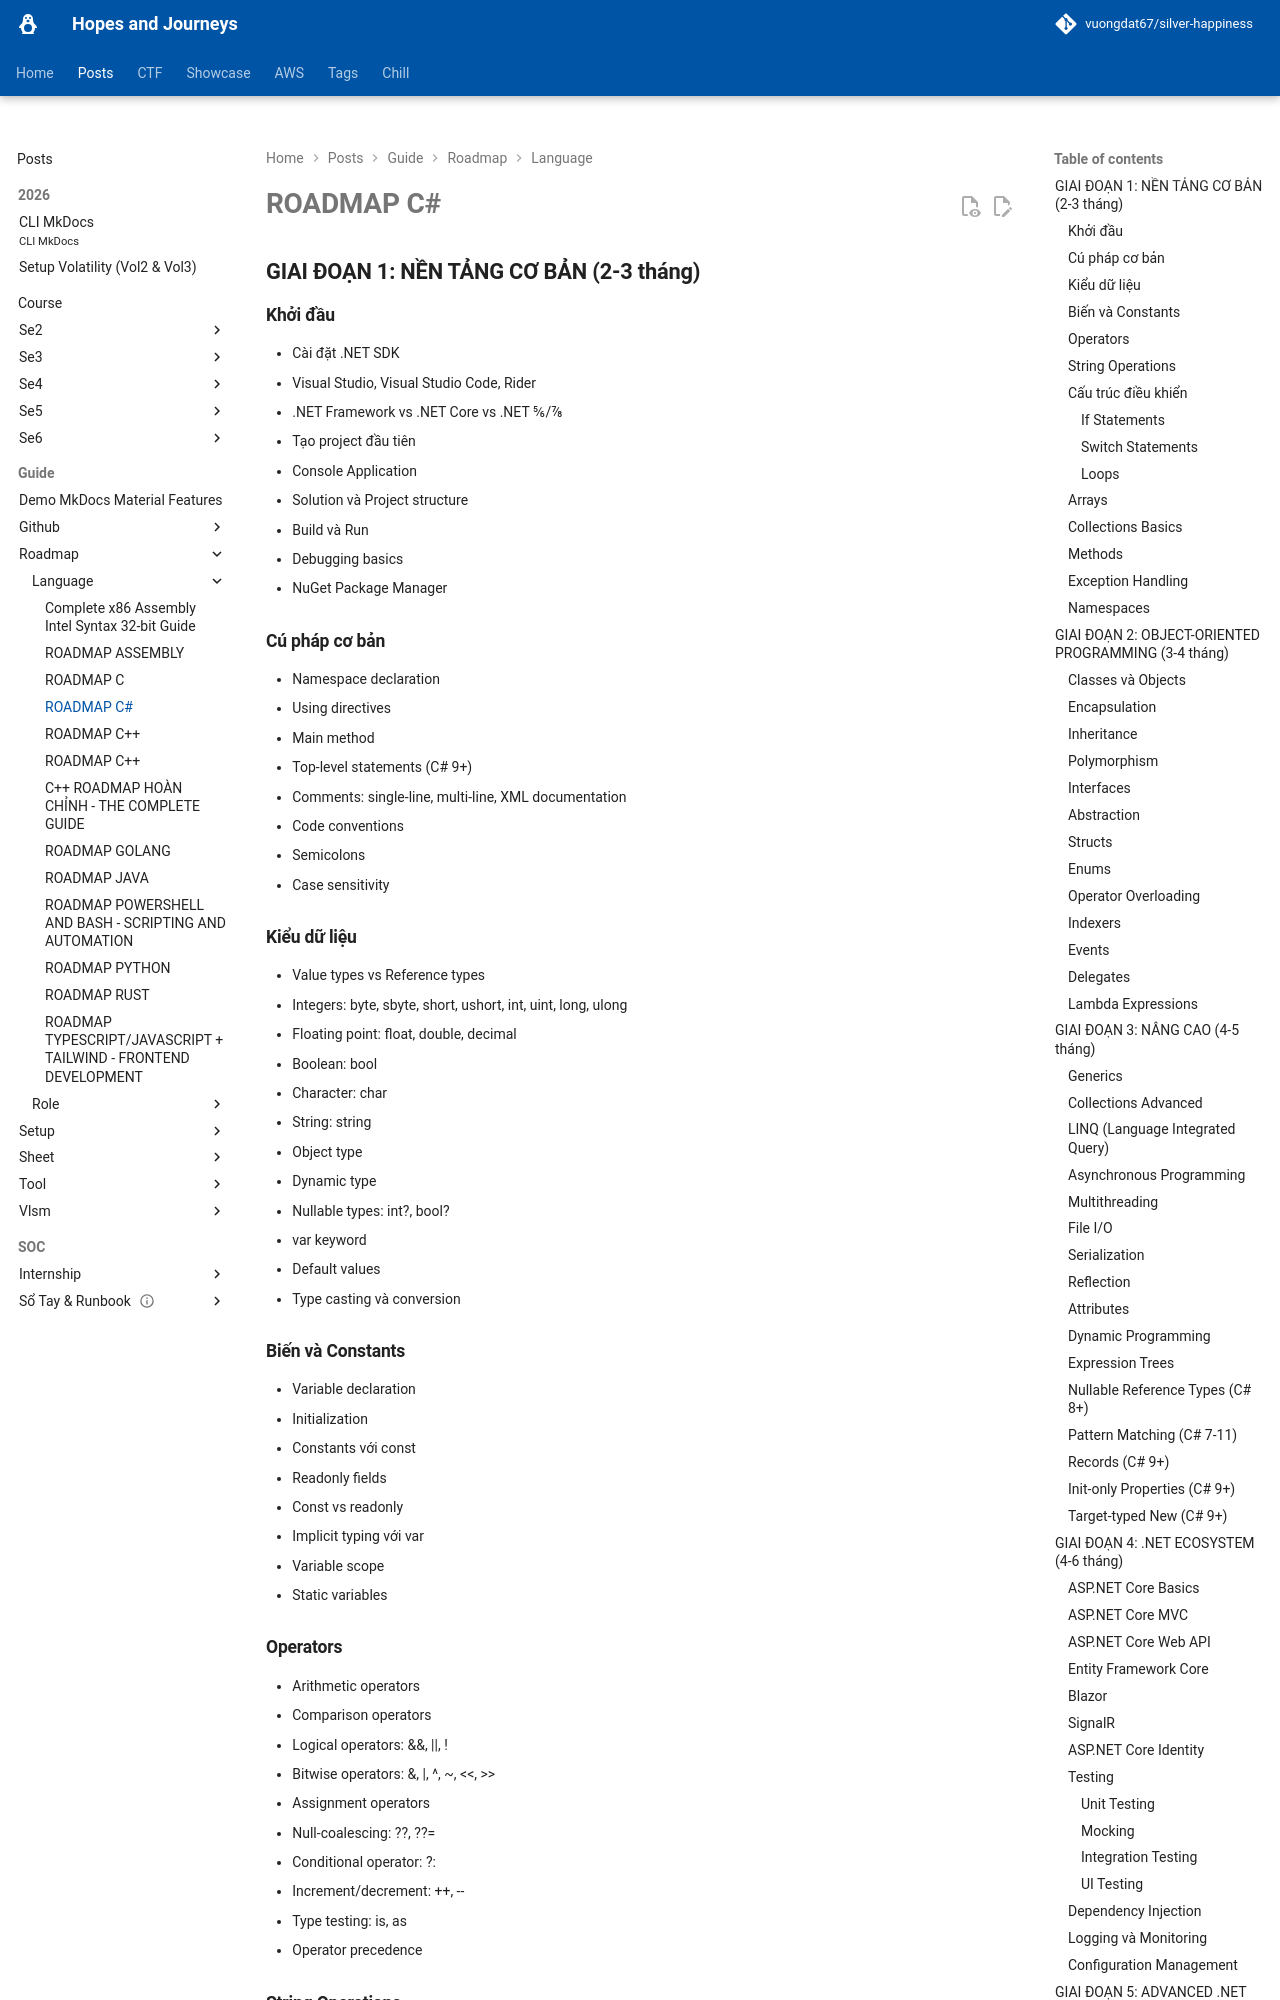

repository: vuongdat67/silver-happiness · page: posts/guide/roadmap/language/c#/index.html · generator: mkdocs

# ROADMAP C# 

## GIAI ĐOẠN 1: NỀN TẢNG CƠ BẢN (2-3 tháng)

### Khởi đầu
- Cài đặt .NET SDK
- Visual Studio, Visual Studio Code, Rider
- .NET Framework vs .NET Core vs .NET 5/6/7/8
- Tạo project đầu tiên
- Console Application
- Solution và Project structure
- Build và Run
- Debugging basics
- NuGet Package Manager

### Cú pháp cơ bản
- Namespace declaration
- Using directives
- Main method
- Top-level statements (C# 9+)
- Comments: single-line, multi-line, XML documentation
- Code conventions
- Semicolons
- Case sensitivity

### Kiểu dữ liệu
- Value types vs Reference types
- Integers: byte, sbyte, short, ushort, int, uint, long, ulong
- Floating point: float, double, decimal
- Boolean: bool
- Character: char
- String: string
- Object type
- Dynamic type
- Nullable types: int?, bool?
- var keyword
- Default values
- Type casting và conversion

### Biến và Constants
- Variable declaration
- Initialization
- Constants với const
- Readonly fields
- Const vs readonly
- Implicit typing với var
- Variable scope
- Static variables

### Operators
- Arithmetic operators
- Comparison operators
- Logical operators: &&, ||, !
- Bitwise operators: &, |, ^, ~, <<, >>
- Assignment operators
- Null-coalescing: ??, ??=
- Conditional operator: ?:
- Increment/decrement: ++, --
- Type testing: is, as
- Operator precedence
